Labelled photos from "ROI", an image-classification folder in Raihan-Moosa/Brain-Tumor-MRI-Classification-ACML-. The possible labels are: glioma, meningioma, no tumor, pituitary tumor.

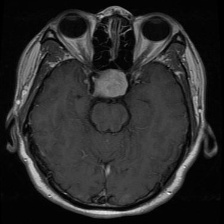
Label: pituitary tumor

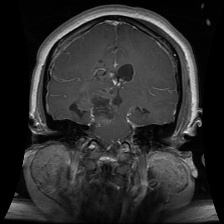
Label: glioma

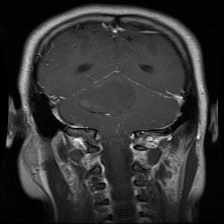
Label: glioma

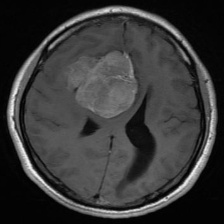
Label: meningioma

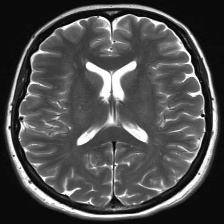
Label: no tumor

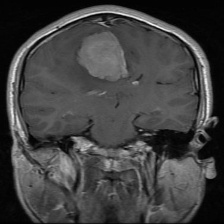
Label: meningioma
